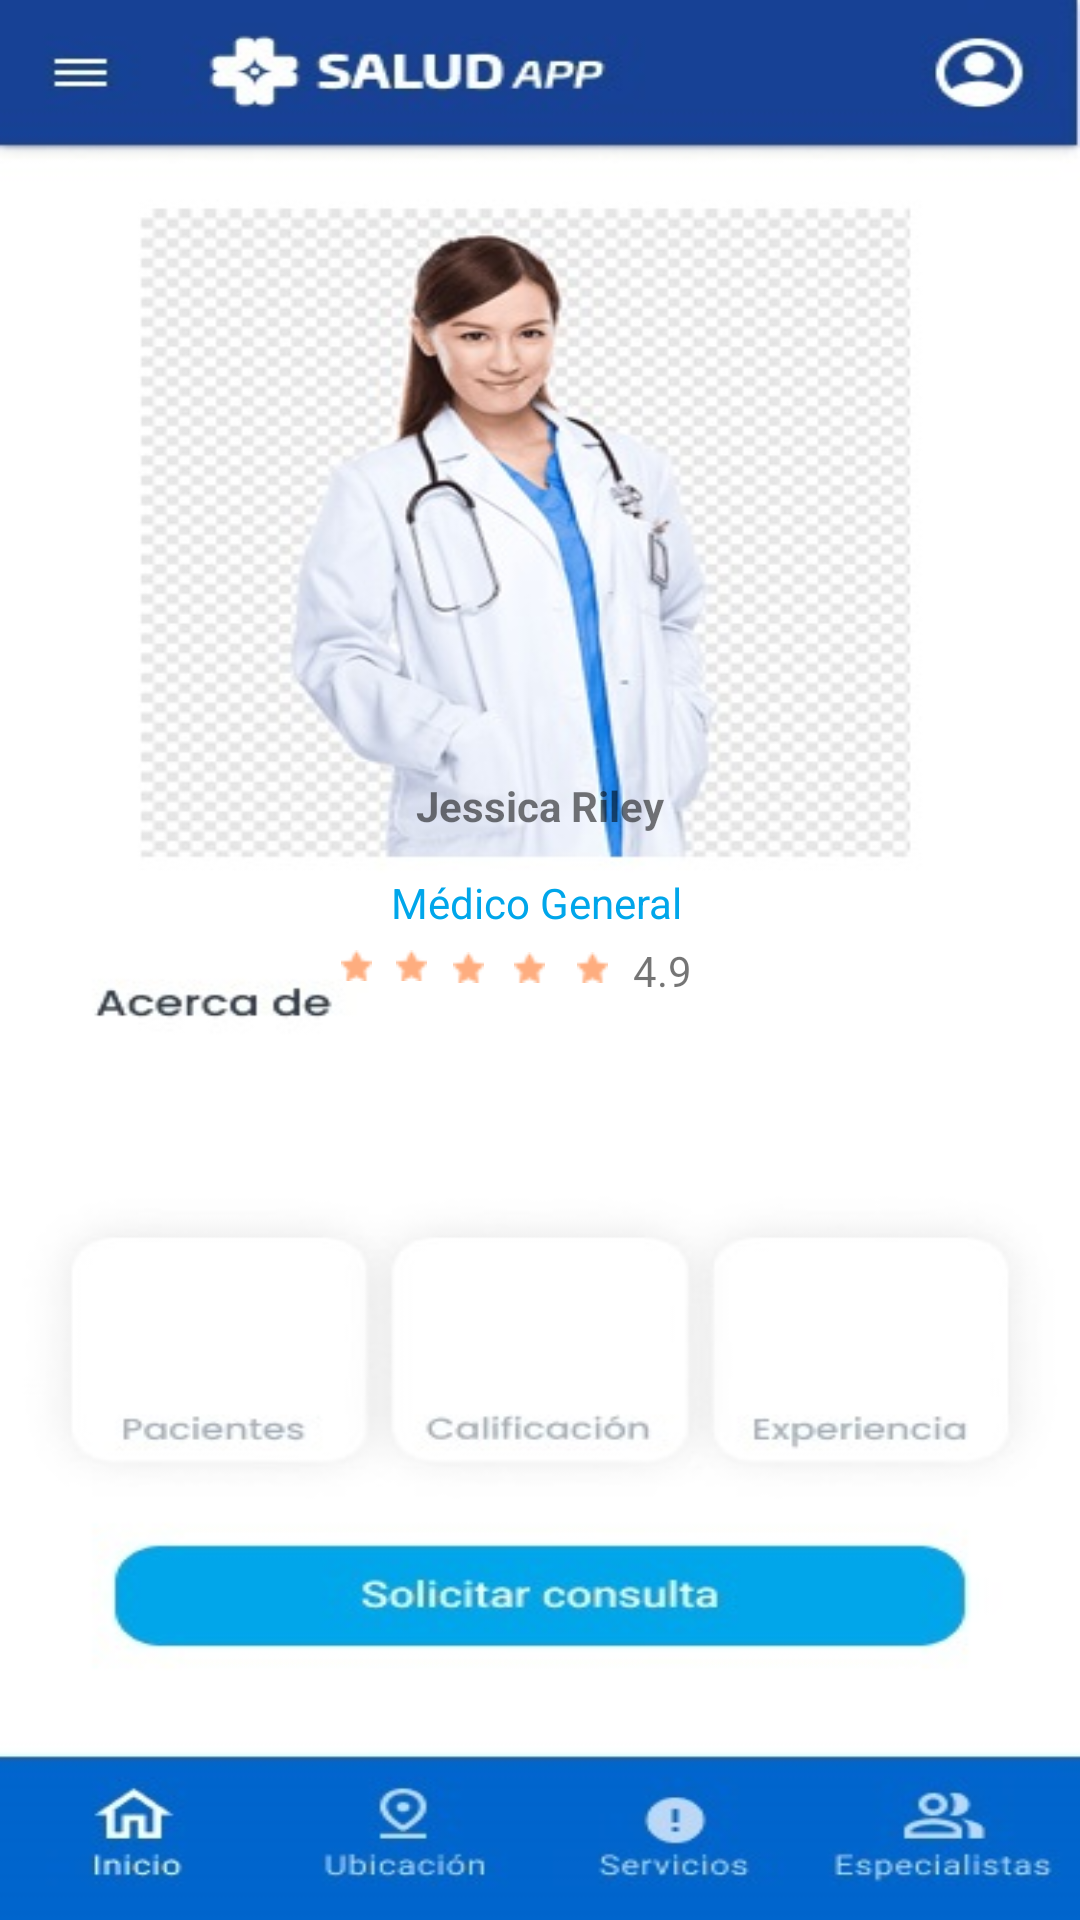

Produce the Android XML layout that renders to this screen, including the resource entries it uses.
<!-- AndroidManifest.xml: application theme Theme.AppCompat.Light.NoActionBar -->
<!-- res/layout/jessica_main.xml -->
<?xml version="1.0" encoding="utf-8"?>
<androidx.constraintlayout.widget.ConstraintLayout xmlns:android="http://schemas.android.com/apk/res/android"
    xmlns:app="http://schemas.android.com/apk/res-auto"
    xmlns:tools="http://schemas.android.com/tools"
    android:layout_width="match_parent"
    android:layout_height="match_parent">

    <ImageView
        android:id="@+id/imageView16"
        android:layout_width="match_parent"
        android:layout_height="match_parent"
        android:scaleType="fitXY"
        app:srcCompat="@drawable/medicojessica"
        tools:layout_editor_absoluteX="79dp"
        tools:layout_editor_absoluteY="117dp" />

    <ImageView
        android:id="@+id/imageView11"
        android:layout_width="10.95dp"
        android:layout_height="10.41dp"
        app:layout_constraintBottom_toBottomOf="parent"
        app:layout_constraintEnd_toEndOf="parent"
        app:layout_constraintHorizontal_bias="0.49"
        app:layout_constraintStart_toStartOf="parent"
        app:layout_constraintTop_toTopOf="parent"
        app:layout_constraintVertical_bias="0.504"
        app:srcCompat="@drawable/estrella" />

    <ImageView
        android:id="@+id/imageView13"
        android:layout_width="10.95dp"
        android:layout_height="10.41dp"
        app:layout_constraintBottom_toBottomOf="parent"
        app:layout_constraintEnd_toEndOf="parent"
        app:layout_constraintHorizontal_bias="0.325"
        app:layout_constraintStart_toStartOf="parent"
        app:layout_constraintTop_toTopOf="parent"
        app:layout_constraintVertical_bias="0.503"
        app:srcCompat="@drawable/estrella" />

    <TextView
        android:id="@+id/textView10"
        android:layout_width="20dp"
        android:layout_height="16dp"
        android:text="4.9"
        app:layout_constraintBottom_toBottomOf="parent"
        app:layout_constraintEnd_toEndOf="parent"
        app:layout_constraintHorizontal_bias="0.621"
        app:layout_constraintStart_toStartOf="parent"
        app:layout_constraintTop_toTopOf="parent"
        app:layout_constraintVertical_bias="0.503" />

    <ImageView
        android:id="@+id/imageView15"
        android:layout_width="10.95dp"
        android:layout_height="10.41dp"
        app:layout_constraintBottom_toBottomOf="parent"
        app:layout_constraintEnd_toEndOf="parent"
        app:layout_constraintHorizontal_bias="0.55"
        app:layout_constraintStart_toStartOf="parent"
        app:layout_constraintTop_toTopOf="parent"
        app:layout_constraintVertical_bias="0.504"
        app:srcCompat="@drawable/estrella" />

    <ImageView
        android:id="@+id/imageView14"
        android:layout_width="10.95dp"
        android:layout_height="10.41dp"
        app:layout_constraintBottom_toBottomOf="parent"
        app:layout_constraintEnd_toEndOf="parent"
        app:layout_constraintHorizontal_bias="0.432"
        app:layout_constraintStart_toStartOf="parent"
        app:layout_constraintTop_toTopOf="parent"
        app:layout_constraintVertical_bias="0.504"
        app:srcCompat="@drawable/estrella" />

    <ImageView
        android:id="@+id/imageView12"
        android:layout_width="10.95dp"
        android:layout_height="10.41dp"
        app:layout_constraintBottom_toBottomOf="parent"
        app:layout_constraintEnd_toEndOf="parent"
        app:layout_constraintHorizontal_bias="0.377"
        app:layout_constraintStart_toStartOf="parent"
        app:layout_constraintTop_toTopOf="parent"
        app:layout_constraintVertical_bias="0.503"
        app:srcCompat="@drawable/estrella" />

    <TextView
        android:id="@+id/textView11"
        android:layout_width="210dp"
        android:layout_height="26dp"
        android:text="Jessica Riley"
        android:textAlignment="center"
        android:textStyle="bold"
        app:layout_constraintBottom_toBottomOf="parent"
        app:layout_constraintEnd_toEndOf="parent"
        app:layout_constraintHorizontal_bias="0.497"
        app:layout_constraintStart_toStartOf="parent"
        app:layout_constraintTop_toTopOf="parent"
        app:layout_constraintVertical_bias="0.422" />

    <TextView
        android:id="@+id/textView13"
        android:layout_width="wrap_content"
        android:layout_height="wrap_content"
        android:text="Médico General"
        android:textColor="@color/whitelight"
        app:layout_constraintBottom_toBottomOf="parent"
        app:layout_constraintEnd_toEndOf="parent"
        app:layout_constraintHorizontal_bias="0.496"
        app:layout_constraintStart_toStartOf="parent"
        app:layout_constraintTop_toTopOf="parent"
        app:layout_constraintVertical_bias="0.469" />

    <Button
        android:id="@+id/btnSolConsultaDrJ"
        style="@style/Widget.AppCompat.Button.Borderless"
        android:layout_width="357dp"
        android:layout_height="64dp"
        android:text=""
        app:layout_constraintBottom_toBottomOf="parent"
        app:layout_constraintEnd_toEndOf="parent"
        app:layout_constraintStart_toStartOf="parent"
        app:layout_constraintTop_toTopOf="parent"
        app:layout_constraintVertical_bias="0.874" />

    <Button
        android:id="@+id/btnInicioDrJ"
        style="@style/Widget.AppCompat.Button.Borderless"
        android:layout_width="wrap_content"
        android:layout_height="wrap_content"
        app:layout_constraintBottom_toBottomOf="parent"
        app:layout_constraintEnd_toEndOf="parent"
        app:layout_constraintHorizontal_bias="0.037"
        app:layout_constraintStart_toStartOf="parent"
        app:layout_constraintTop_toTopOf="parent"
        app:layout_constraintVertical_bias="0.976" />

    <Button
        android:id="@+id/btnUnicacionDrJ"
        style="@style/Widget.AppCompat.Button.Borderless"
        android:layout_width="wrap_content"
        android:layout_height="wrap_content"
        app:layout_constraintBottom_toBottomOf="@+id/imageView16"
        app:layout_constraintEnd_toEndOf="parent"
        app:layout_constraintHorizontal_bias="0.334"
        app:layout_constraintStart_toStartOf="parent"
        app:layout_constraintTop_toTopOf="parent"
        app:layout_constraintVertical_bias="0.976" />

    <Button
        android:id="@+id/btnServicioDrJ"
        style="@style/Widget.AppCompat.Button.Borderless"
        android:layout_width="wrap_content"
        android:layout_height="wrap_content"
        app:layout_constraintBottom_toBottomOf="parent"
        app:layout_constraintEnd_toEndOf="parent"
        app:layout_constraintHorizontal_bias="0.64"
        app:layout_constraintStart_toStartOf="parent"
        app:layout_constraintTop_toTopOf="parent"
        app:layout_constraintVertical_bias="0.976" />

    <Button
        android:id="@+id/btnEspDrJ"
        style="@style/Widget.AppCompat.Button.Borderless"
        android:layout_width="wrap_content"
        android:layout_height="wrap_content"
        app:layout_constraintBottom_toBottomOf="parent"
        app:layout_constraintEnd_toEndOf="parent"
        app:layout_constraintHorizontal_bias="1.0"
        app:layout_constraintStart_toStartOf="@+id/imageView16"
        app:layout_constraintTop_toTopOf="parent"
        app:layout_constraintVertical_bias="0.976" />


</androidx.constraintlayout.widget.ConstraintLayout>
<!-- resources referenced by this layout -->
<resources>
  <color name="whitelight">#00A6EA</color>
  <!-- drawable estrella: png bitmap (drawable, 303 bytes) -->
  <!-- drawable medicojessica: jpg bitmap (drawable, 58506 bytes) -->
</resources>
